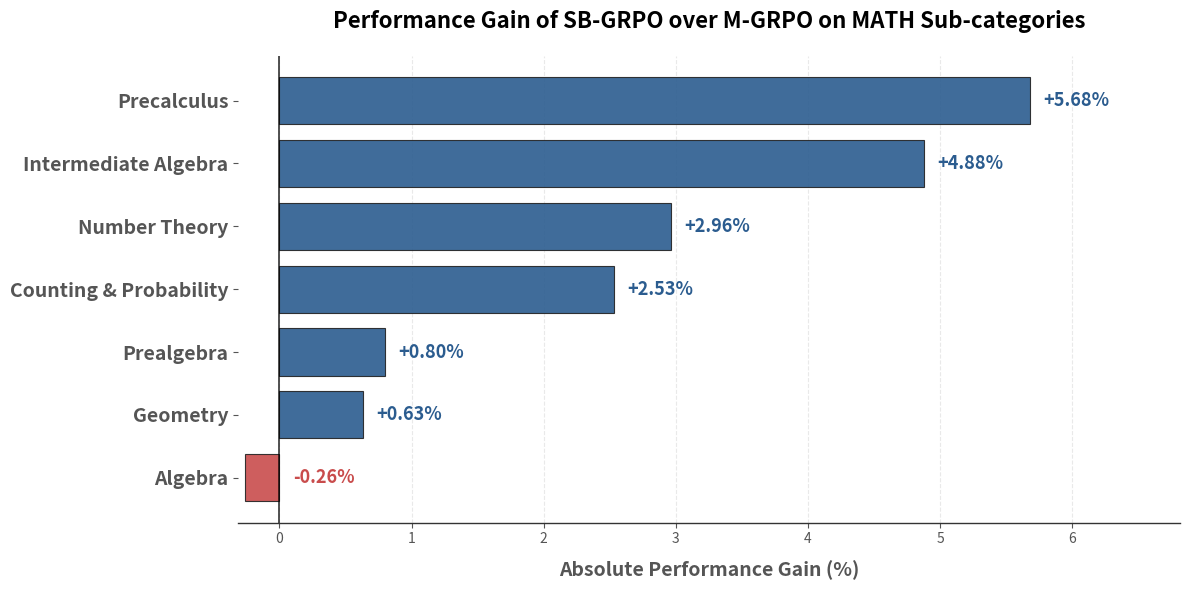

The script that saved this image: (Note: this script raises an exception after producing the figure.)
import matplotlib.pyplot as plt
import numpy as np
import os

# cd docs && python generate_math_delta_chart.py

categories = [
    "Algebra", "Counting & Probability", "Geometry",
    "Intermediate Algebra", "Number Theory", "Prealgebra", "Precalculus"
]
vanilla = [62.01, 43.25, 32.99, 25.14, 42.22, 65.33, 24.54]
m_grpo = [89.39, 64.56, 56.99, 49.83, 70.56, 81.63, 51.28]
sb_grpo = [89.13, 67.09, 57.62, 54.71, 73.52, 82.43, 56.96]

def generate_chart(base_name, base_data, title, output_png):
    deltas = [sb - base for sb, base in zip(sb_grpo, base_data)]
    
    # Sort data in ascending order so that the largest value is at the top of the horizontal bar chart
    sorted_pairs = sorted(zip(categories, deltas), key=lambda x: x[1])
    sorted_cats = [x[0] for x in sorted_pairs]
    sorted_deltas = [x[1] for x in sorted_pairs]
    
    plt.style.use("ggplot")
    fig, ax = plt.subplots(figsize=(12, 6.0))
    ax.set_facecolor("white")
    fig.patch.set_facecolor("white")
    
    pos_color = "#2b5c8f"
    neg_color = "#c94c4c"
    colors = [pos_color if d > 0 else neg_color for d in sorted_deltas]
    
    y_pos = np.arange(len(sorted_cats))
    bars = ax.barh(
        y_pos, sorted_deltas, color=colors, height=0.75, alpha=0.9,
        edgecolor="#222222", linewidth=0.8
    )
    
    max_x = max(sorted_deltas) * 1.2
    min_x = min(min(sorted_deltas) * 1.2, -max_x * 0.02)
    
    for i, (bar, delta) in enumerate(zip(bars, sorted_deltas)):
        if delta >= 0:
            offset = max_x * 0.015
            ha = "left"
            x_pos = delta + offset
        else:
            offset = max_x * 0.015
            ha = "left"
            x_pos = offset
            
        color = pos_color if delta > 0 else neg_color
        sign = "+" if delta > 0 else ""
        ax.text(
            x_pos, bar.get_y() + bar.get_height() / 2,
            f"{sign}{delta:.2f}%", va="center", ha=ha,
            fontsize=13, fontweight="bold", color=color,
        )
        
    ax.axvline(0, color="black", linewidth=1.2, alpha=0.8)
    
    ax.set_yticks(y_pos)
    ax.set_yticklabels(sorted_cats, fontsize=14, fontweight="bold")
    ax.set_xlabel("Absolute Performance Gain (%)", fontsize=14, fontweight="bold", labelpad=10)
    ax.set_title(title, fontsize=16, fontweight="bold", pad=20)
    
    ax.spines["top"].set_visible(False)
    ax.spines["right"].set_visible(False)
    ax.spines["left"].set_visible(False)
    ax.spines["bottom"].set_color("#333333")
    
    ax.set_xlim(min_x, max_x)
    
    ax.grid(axis="x", color="#e0e0e0", linestyle="--", alpha=0.7)
    ax.grid(axis="y", visible=False)
    
    plt.tight_layout()
    plt.savefig(output_png, dpi=300, bbox_inches="tight")
    plt.close()
    print(f"Generated: {output_png}")

output_dir = r"d:\Projects\M-SB-GRPO\paper"
generate_chart("M-GRPO", m_grpo, "Performance Gain of SB-GRPO over M-GRPO on MATH Sub-categories", os.path.join(output_dir, "math_delta_chart_mgrpo.png"))
generate_chart("Vanilla GRPO", vanilla, "Performance Gain of SB-GRPO over Vanilla GRPO on MATH Sub-categories", os.path.join(output_dir, "math_delta_chart_vanilla.png"))
